The GitHub repository ZeiadIbrahim/Egyptian-Artifact-Classifier contains a labelled image folder "processed" with 5 categories: jewellery, pottery, reliefs, statuary, unclassified. Examples follow, each with its label.

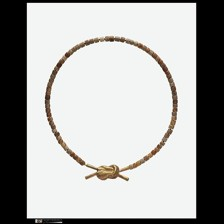
Label: unclassified

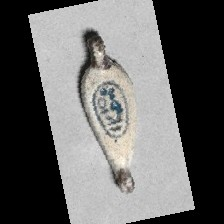
Label: jewellery

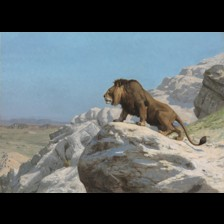
Label: reliefs

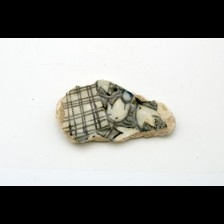
Label: pottery

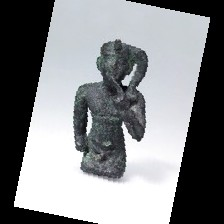
Label: statuary

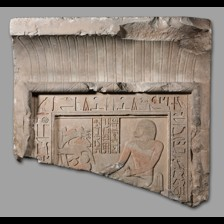
Label: reliefs
